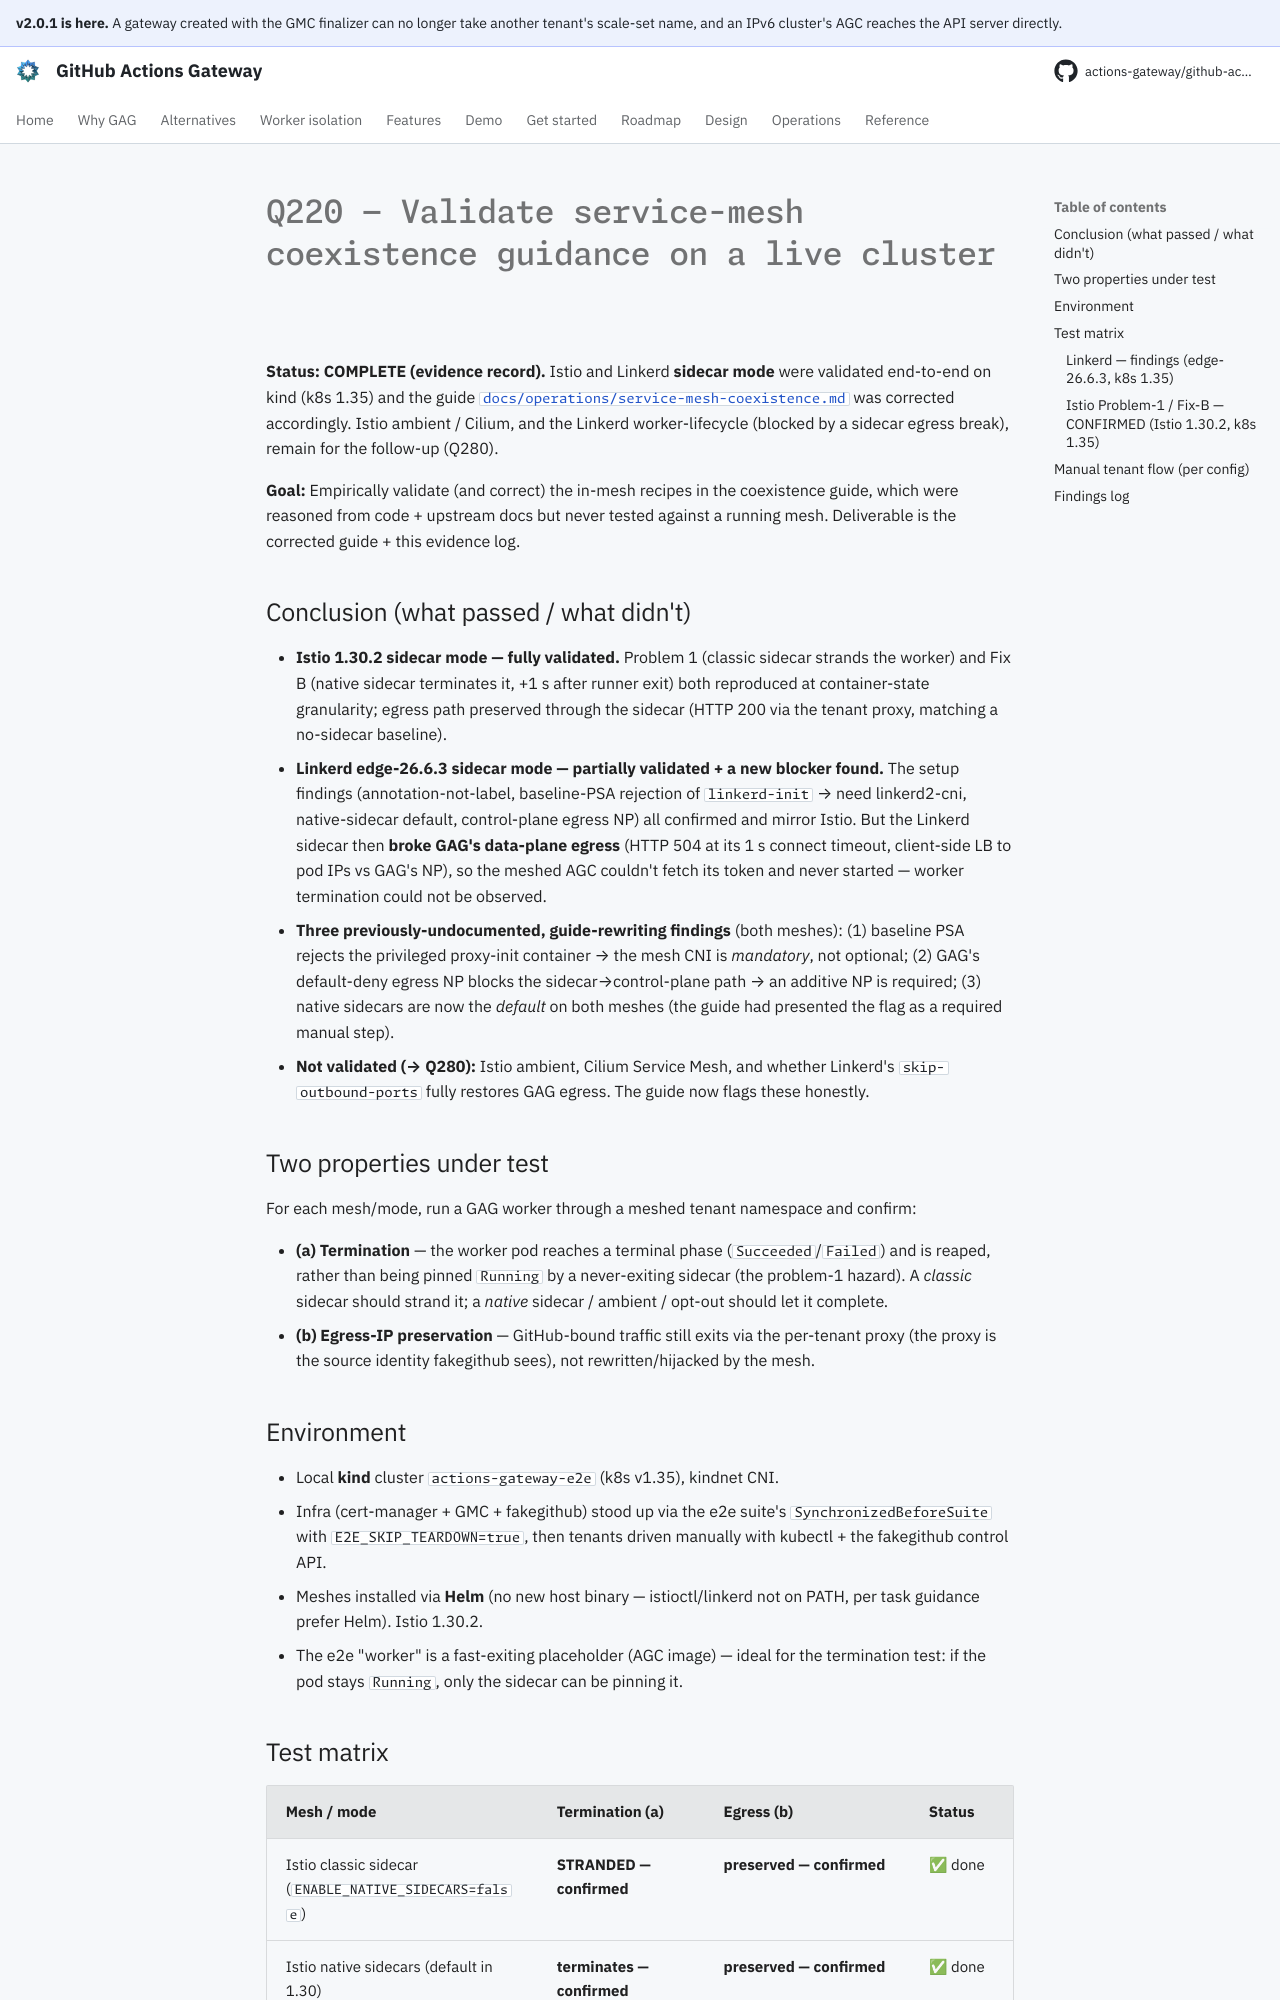

repository: actions-gateway/github-actions-gateway · page: dev/plan/archive/q220-service-mesh-validation/index.html · generator: mkdocs

# Q220 — Validate service-mesh coexistence guidance on a live cluster

**Status: COMPLETE (evidence record).** Istio and Linkerd **sidecar mode** were validated end-to-end on kind (k8s 1.35) and the guide [`docs/operations/service-mesh-coexistence.md`](../../operations/service-mesh-coexistence.md) was corrected accordingly.
Istio ambient / Cilium, and the Linkerd worker-lifecycle (blocked by a sidecar egress break), remain for the follow-up (Q280).

**Goal:** Empirically validate (and correct) the in-mesh recipes in the coexistence guide, which were reasoned from code + upstream docs but never tested against a running mesh.
Deliverable is the corrected guide + this evidence log.

## Conclusion (what passed / what didn't)

- **Istio 1.30.2 sidecar mode — fully validated.** Problem 1 (classic sidecar strands the worker) and Fix B (native sidecar terminates it, +1 s after runner exit) both reproduced at container-state granularity; egress path preserved through the sidecar (HTTP 200 via the tenant proxy, matching a no-sidecar baseline).
- **Linkerd edge-26.6.3 sidecar mode — partially validated + a new blocker found.** The setup findings (annotation-not-label, baseline-PSA rejection of `linkerd-init` → need linkerd2-cni, native-sidecar default, control-plane egress NP) all confirmed and mirror Istio.
  But the Linkerd sidecar then **broke GAG's data-plane egress** (HTTP 504 at its 1 s connect timeout, client-side LB to pod IPs vs GAG's NP), so the meshed AGC couldn't fetch its token and never started — worker termination could not be observed.
- **Three previously-undocumented, guide-rewriting findings** (both meshes): (1) baseline PSA rejects the privileged proxy-init container → the mesh CNI is *mandatory*, not optional; (2) GAG's default-deny egress NP blocks the sidecar→control-plane path → an additive NP is required; (3) native sidecars are now the *default* on both meshes (the guide had presented the flag as a required manual step).
- **Not validated (→ Q280):** Istio ambient, Cilium Service Mesh, and whether Linkerd's `skip-outbound-ports` fully restores GAG egress.
  The guide now flags these honestly.

## Two properties under test

For each mesh/mode, run a GAG worker through a meshed tenant namespace and confirm:

- **(a) Termination** — the worker pod reaches a terminal phase (`Succeeded`/`Failed`) and is reaped, rather than being pinned `Running` by a never-exiting sidecar (the problem-1 hazard).
  A *classic* sidecar should strand it; a *native* sidecar / ambient / opt-out should let it complete.
- **(b) Egress-IP preservation** — GitHub-bound traffic still exits via the per-tenant proxy (the proxy is the source identity fakegithub sees), not rewritten/hijacked by the mesh.

## Environment

- Local **kind** cluster `actions-gateway-e2e` (k8s v1.35), kindnet CNI.
- Infra (cert-manager + GMC + fakegithub) stood up via the e2e suite's `SynchronizedBeforeSuite` with `E2E_SKIP_TEARDOWN=true`, then tenants driven manually with kubectl + the fakegithub control API.
- Meshes installed via **Helm** (no new host binary — istioctl/linkerd not on PATH, per task guidance prefer Helm).
  Istio 1.30.2.
- The e2e "worker" is a fast-exiting placeholder (AGC image) — ideal for the termination test: if the pod stays `Running`, only the sidecar can be pinning it.
